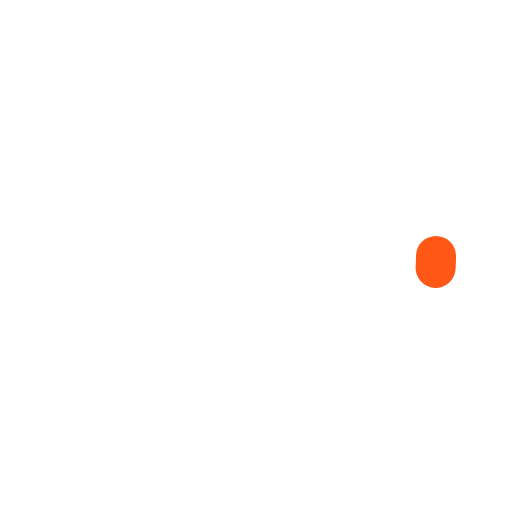
t = 0.00 s
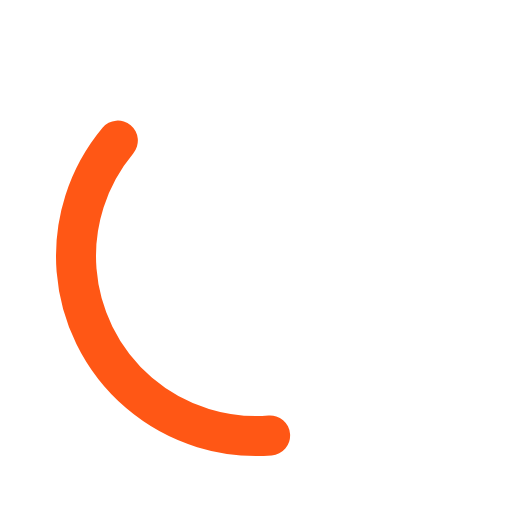
t = 0.35 s
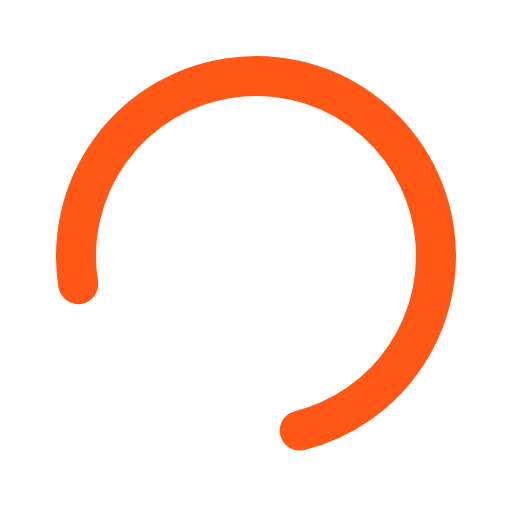
t = 0.70 s
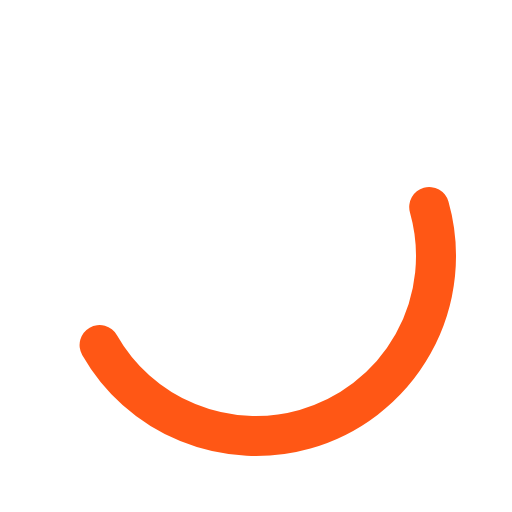
t = 1.00 s
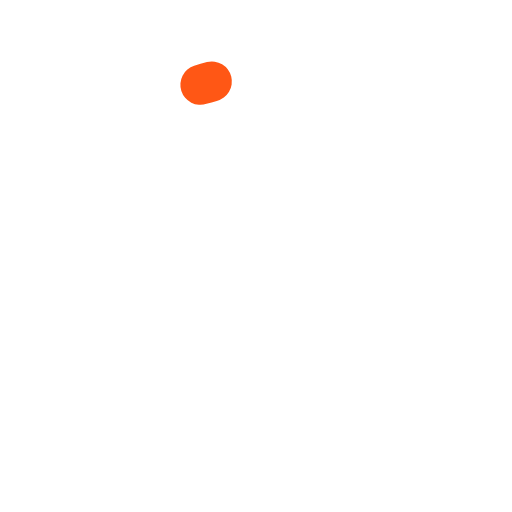
t = 1.40 s
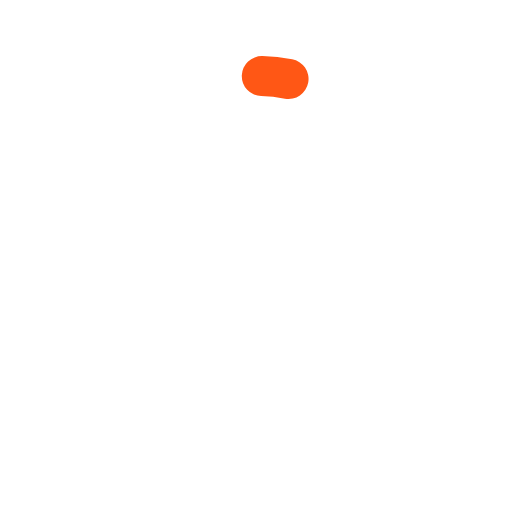
t = 1.50 s

The animated SVG that drew these frames (rendered in a browser with its animation timeline set to each time). Animation: 3 SMIL elements (animate=1,animateTransform=2); one cycle of 2.00 s, repeats indefinitely.

<svg width="16" height="16" viewBox="0 0 64 64" xmlns="http://www.w3.org/2000/svg">
  <g>
    <animateTransform
      attributeName="transform"
      type="rotate"
      values="0 32 32;360 32 32"
      begin="0s"
      dur="2s"
      fill="freeze"
      repeatCount="indefinite" />
    <circle
      fill="none"
      stroke="#ff5715"
      stroke-width="5"
      stroke-linecap="round"
      cx="32"
      cy="32"
      r="22.5"
      stroke-dasharray="141.5"
      stroke-dashoffset="140">
      <animateTransform
        calcMode="spline"
        keySplines="0.42 0 0.58 1; 0.42 0 0.58 1"
        attributeName="transform"
        type="rotate"
        values="0 32 32; 45 32 32; 360 32 32"
        begin="0s"
        dur="1.4s"
        fill="freeze"
        repeatCount="indefinite" />
      <animate
        calcMode="spline"
        keySplines="0.67 0 0.33 1; 0.42 0 0.58 1"
        attributeName="stroke-dashoffset"
        values="140; 37.5; 140"
        begin="0s"
        dur="1.4s"
        fill="freeze"
        repeatCount="indefinite" />
    </circle>
  </g>
</svg>
